Run: headless pygame with SDL's dummy video driver; simulated clock (each Clock.tick advances the game by its frame time, no real sleeping); random seed 0; keys injected as events and as key.get_pressed() state; no mouse input.
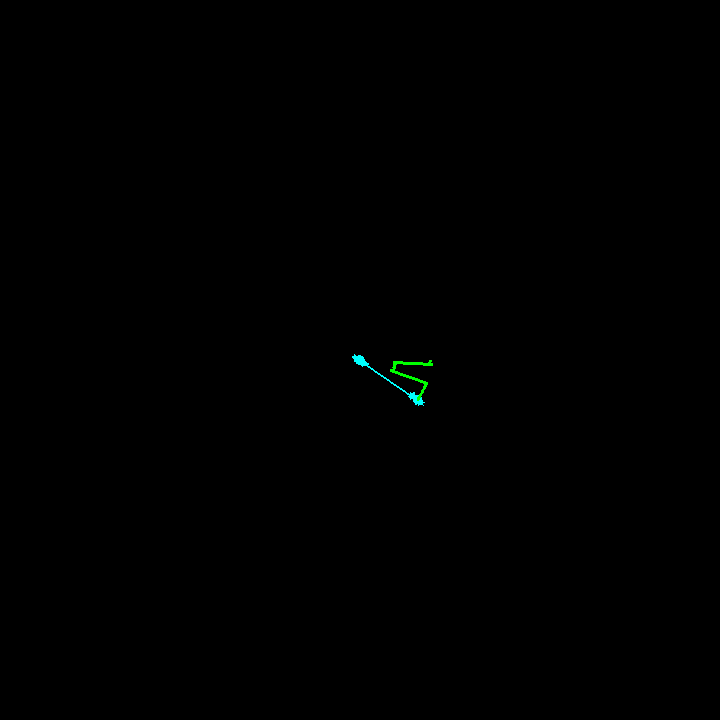
Frame 1 of 4 · flips 1–60 · no input
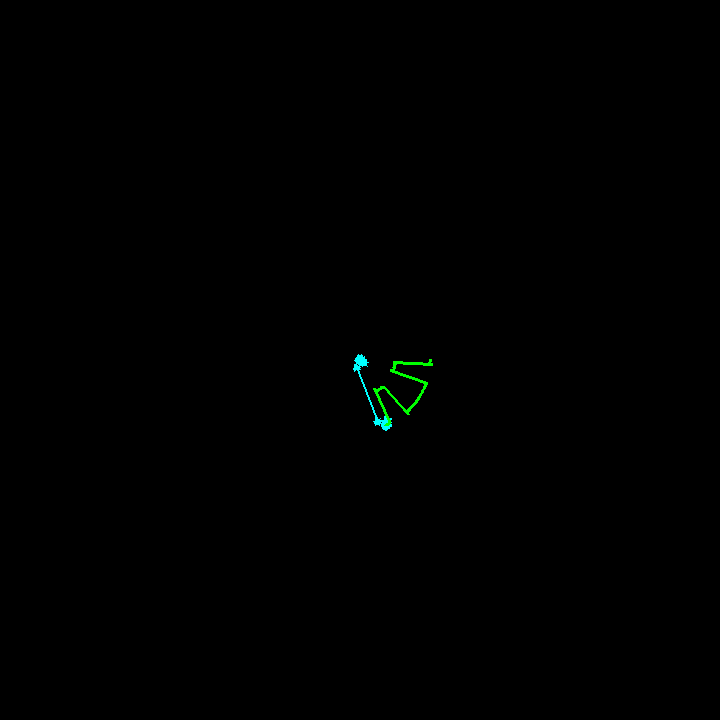
Frame 2 of 4 · flips 61–180 · tapped SPACE, RETURN · held RIGHT (→), D
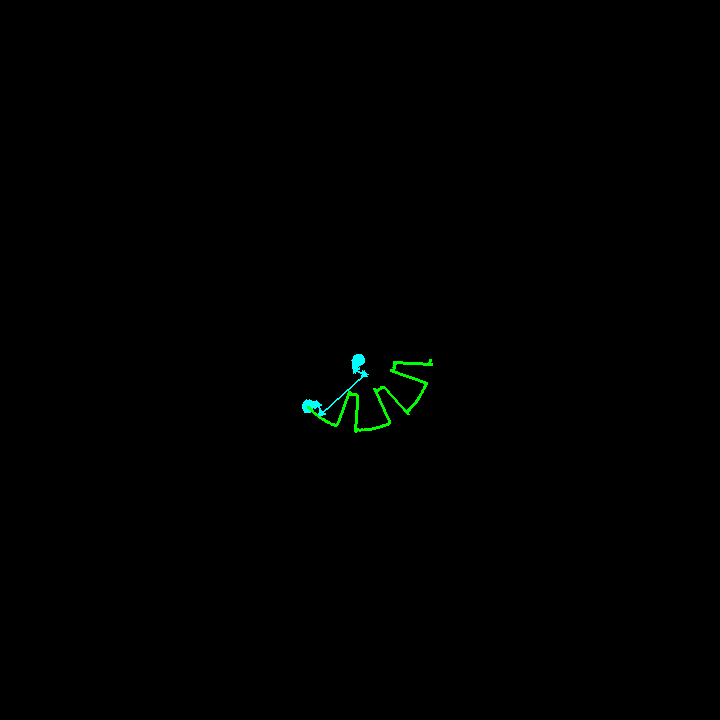
Frame 3 of 4 · flips 181–300 · held DOWN (↓), S
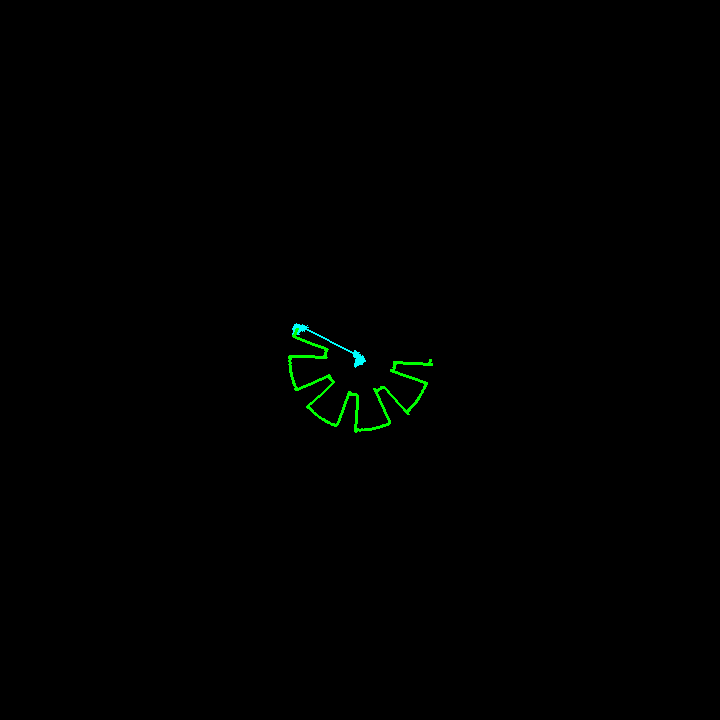
Frame 4 of 4 · flips 301–420 · held LEFT (←), A, UP (↑), W

The pygame program that drew these frames:

import pygame
import math
import random

PI = 3.141592653589793

def drawArrow(screen, start, end, color, width=1, head=10):
  pygame.draw.line(screen,color,start,end,width)
  if head > 0:
    rotation = math.degrees(math.atan2(start[1]-end[1], end[0]-start[0]))+90
    pygame.draw.polygon(screen, color, 
          ((end[0]+head*math.sin(math.radians(rotation)), 
          end[1]+head*math.cos(math.radians(rotation))), 
          (end[0]+head*math.sin(math.radians(rotation-120)), 
          end[1]+head*math.cos(math.radians(rotation-120))), 
          (end[0]+head*math.sin(math.radians(rotation+120)), 
          end[1]+head*math.cos(math.radians(rotation+120)))))


def drawComplex(screen, base, num, color):
  drawArrow(screen, (base.real, base.imag), (base.real+num.real, base.imag+num.imag), color, 2, 4)

def polar(r, phi):
  return r * complex(math.cos(phi), math.sin(phi))
  
def approximateCoefficients(count, func, integration_steps=100):
  cs = []
  halfcount = int(count/2)

  for i in range(-halfcount, halfcount+1):
    integ = complex(0.0, 0.0)
    deltaT = 1.0 / integration_steps
    for j in range(integration_steps):
      integ += deltaT * func(j * deltaT) * polar(1.0, -i * 2 * PI * (j * deltaT))
    cs.append((i, integ))
  return cs

def example1(t):
  return polar(35*math.sin(16*PI*t)+75, 2 * PI * t)

def example2(t):
  return polar(35 if math.sin(16*PI*t)>0.5 else 70, 2 * PI * t)



WINDOW_SIZE = (720, 720)
TIMESCALE=0.1

def main():
  successes, failures = pygame.init()
  print("{0} successes and {1} failures".format(successes, failures))

  screen = pygame.display.set_mode(WINDOW_SIZE)
  clock = pygame.time.Clock()
  FPS = 60  # Frames per second.

  root = complex(WINDOW_SIZE[0]/2, WINDOW_SIZE[1]/2)

  cs = approximateCoefficients(1000, example2, 5000)

  t = 0.0
  path = []
  while True:
    dt = clock.tick(FPS) / 1000
    t += dt * TIMESCALE

    screen.fill((0,0,0))

    for event in pygame.event.get():
        if event.type == pygame.QUIT:
          quit()
        elif event.type == pygame.KEYDOWN:
          if event.key == pygame.K_SPACE:
            path = []
            t = 0
          elif event.key == pygame.K_ESCAPE:
            quit()

    p = root
    for (i, c) in cs:
      n = c * polar(1.0, i * 2 * PI * t)
      drawComplex(screen, p, n, (0,255,255))
      p += n

    path.append(p)
    if len(path) >= 2:
      for i in range(len(path)-1):
        pygame.draw.line(screen, (0,255,0), (path[i].real, path[i].imag), (path[i+1].real, path[i+1].imag), 3)
    
    pygame.display.update()

  print("Exited!")

if __name__ == '__main__':
  main()
